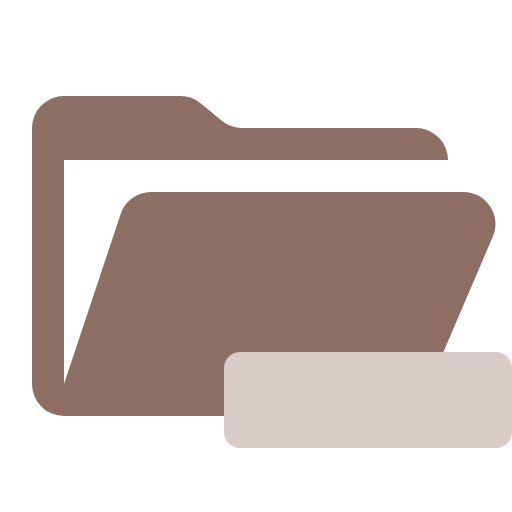
t = 0.00 s
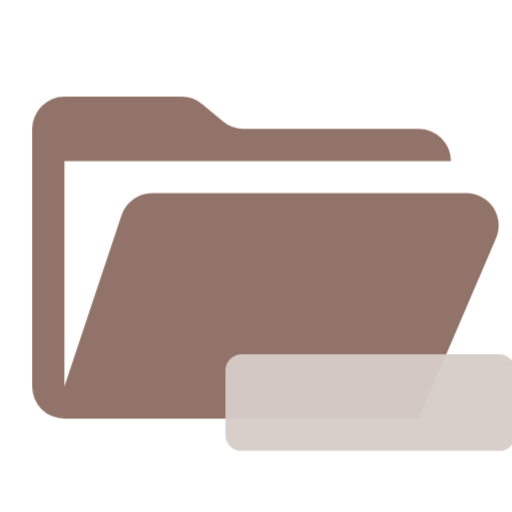
t = 0.38 s
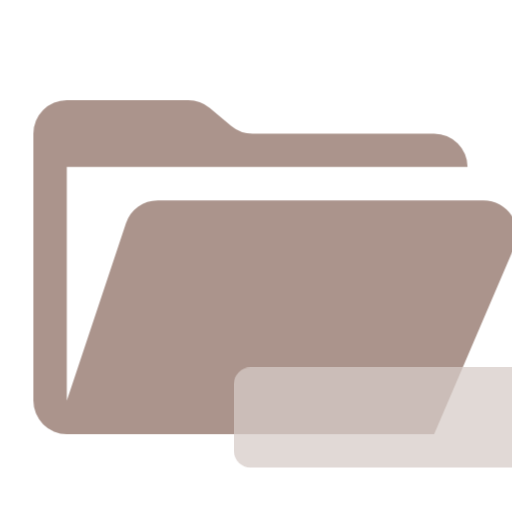
t = 1.13 s
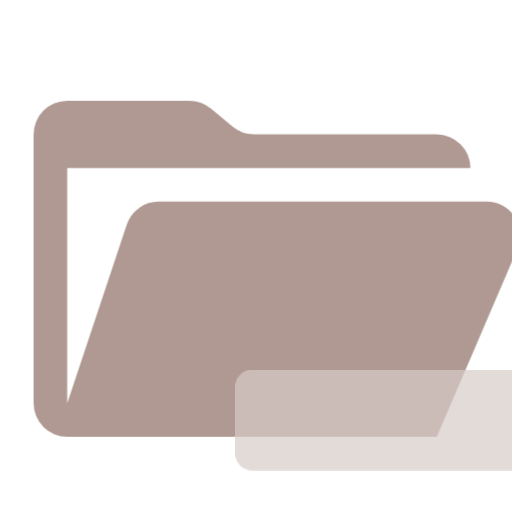
t = 1.50 s
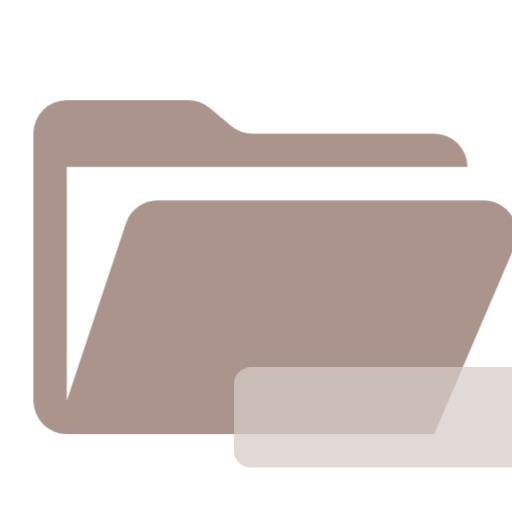
t = 1.88 s
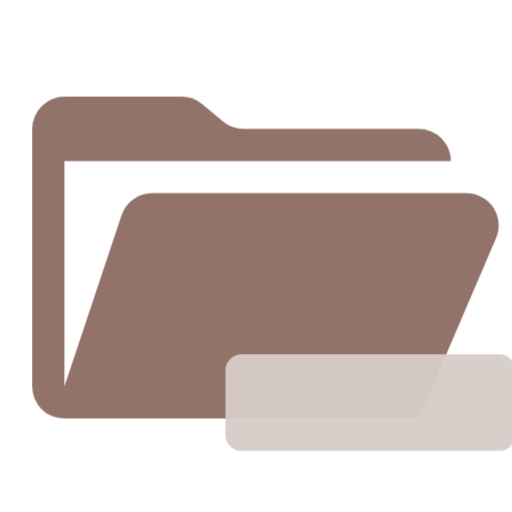
t = 2.63 s

The animated SVG that drew these frames (rendered in a browser with its animation timeline set to each time). Animation: 1 CSS @keyframes rule; one cycle of 3.00 s, repeats indefinitely.

<svg xmlns="http://www.w3.org/2000/svg" viewBox="0 0 32 32" shape-rendering="geometricPrecision">
      <style>
        .animated { 
          animation: breathing 3s ease-in-out infinite;
        }
        @keyframes breathing {
          0% { opacity: 1; transform: scale(1); }
          50% { opacity: 0.7; transform: scale(1.05); }
          100% { opacity: 1; transform: scale(1); }
        }
      </style><path class="animated" fill="#8d6e63" d="M28.967 12H9.442a2 2 0 0 0-1.898 1.368L4 24V10h24a2 2 0 0 0-2-2H15.124a2 2 0 0 1-1.28-.464l-1.288-1.072A2 2 0 0 0 11.276 6H4a2 2 0 0 0-2 2v16a2 2 0 0 0 2 2h22l4.805-11.212A2 2 0 0 0 28.967 12"/><rect class="animated" width="18" height="6" x="14" y="22" fill="#d7ccc8" rx="1"/></svg>
